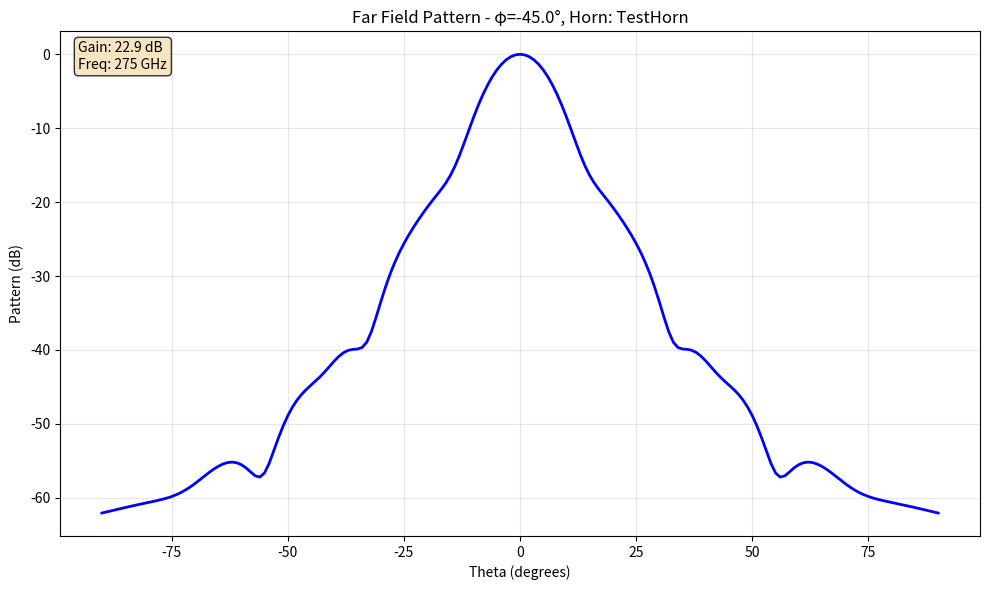

This figure's Python source:
import matplotlib.pyplot as plt
import numpy as np
from numpy import array, sqrt, pi, linspace, zeros_like
from scipy.special import fresnel
import math


def fresnelC(x):
    S, C = fresnel(x)
    return C


def fresnelS(x):
    S, C = fresnel(x)
    return S


def F(x):
    return fresnelC(x) - 1j * fresnelS(x)


def F0(v, s):
    vs = v / s
    return (1 / s) * np.exp(1j * 0.5 * np.pi * (vs) ** 2) * (F(vs + s) - F(vs - s))


def F1(v, s):
    return 0.5 * (F0(v + 0.5, s) + F0(v - 0.5, s))


def c(th):
    return (1 + np.cos(th)) / 2


def get_horn_transmission_coefficients(horn_data):
    """
    Extract transmission coefficients from horn mode data
    Returns dictionaries of TE and TM mode coefficients
    """
    te_modes = {}  # Dictionary to store TE mode coefficients {(m,n): coefficient}
    tm_modes = {}  # Dictionary to store TM mode coefficients {(m,n): coefficient}

    # Default reflection coefficients (can be modified based on your model)
    te_reflection = {}
    tm_reflection = {}

    for mode in horn_data['modes']:
        m, n = mode['indices']
        coefficient = mode['coefficient']

        if mode['type'] == 'TE':
            te_modes[(m, n)] = coefficient
            te_reflection[(m, n)] = 0j  # Default reflection coefficient
        elif mode['type'] == 'TM':
            tm_modes[(m, n)] = coefficient
            tm_reflection[(m, n)] = 0j  # Default reflection coefficient

    return {'te_transmission': te_modes, 'tm_transmission': tm_modes,
            'te_reflection': te_reflection, 'tm_reflection': tm_reflection}


def get_horn_dimensions(horn_data):
    """
    Extract physical dimensions from horn data
    Returns Lx, Ly (aperture dimensions) and sx, sy (normalized aperture parameters)
    """
    # Use the aperture dimensions (a, b) as the effective radiating aperture
    Lx = horn_data['a']  # Width
    Ly = horn_data['b']  # Height

    # Normalized aperture parameters (these may need adjustment based on your horn model)
    # For a rectangular horn, these are typically related to the taper
    sx = 1.0  # Default normalized parameter
    sy = 1.0  # Default normalized parameter

    return Lx, Ly, sx, sy


def calculate_mode_field_components(m, n, mode_type, vx, vy, sx, sy, phi):
    """
    Calculate field components for a specific TE or TM mode

    Parameters:
    m, n: mode indices
    mode_type: 'TE' or 'TM'
    vx, vy: normalized aperture coordinates
    sx, sy: aperture parameters
    phi: azimuth angle

    Returns:
    fx, fy: field components for this mode
    """
    if mode_type == 'TE':
        if m == 0 and n == 1:
            # TE01 mode
            fx = F1(vy, sy) * F0(vx, sx)
            fy = 0j * np.ones_like(fx)
        elif m == 1 and n == 0:
            # TE10 mode
            fx = 0j * np.ones_like(vx)
            fy = F1(vx, sx) * F0(vy, sy)
        else:
            # Higher order TE modes - generalized calculation
            # This is a simplified approach; more sophisticated mode calculations
            # may be needed for specific applications
            if n == 0:
                # TEmn0 modes (similar to TE10)
                fx = 0j * np.ones_like(vx)
                fy = F1(vx, sx) * F0(vy, sy) * np.cos(m * np.pi * vx / (2 * sx))
            elif m == 0:
                # TE0mn modes (similar to TE01)
                fx = F1(vy, sy) * F0(vx, sx) * np.cos(n * np.pi * vy / (2 * sy))
                fy = 0j * np.ones_like(fx)
            else:
                # TEmn modes with both m,n > 0
                fx = F1(vy, sy) * F0(vx, sx) * np.cos(m * np.pi * vx / (2 * sx)) * np.cos(n * np.pi * vy / (2 * sy))
                fy = F1(vx, sx) * F0(vy, sy) * np.cos(m * np.pi * vx / (2 * sx)) * np.cos(n * np.pi * vy / (2 * sy))

    elif mode_type == 'TM':
        # TM modes - these have both Ex and Ey components
        if m >= 1 and n >= 1:
            # TMmn modes
            fx = F1(vy, sy) * F0(vx, sx) * np.sin(m * np.pi * vx / (2 * sx)) * np.sin(n * np.pi * vy / (2 * sy))
            fy = F1(vx, sx) * F0(vy, sy) * np.sin(m * np.pi * vx / (2 * sx)) * np.sin(n * np.pi * vy / (2 * sy))
        else:
            # TM modes with m=0 or n=0 don't exist in rectangular waveguides
            fx = 0j * np.ones_like(vx)
            fy = 0j * np.ones_like(vx)
    else:
        fx = 0j * np.ones_like(vx)
        fy = 0j * np.ones_like(vx)

    return fx, fy


def far_field_from_request(ff_request, horn_data, normalise=True):
    """
    Calculate far field pattern from far field request and horn data
    Now supports all TE and TM modes

    Parameters:
    ff_request: dict with 'horn', 'phi', 'theta_range' keys
    horn_data: dict with horn parameters
    normalise: bool, whether to normalize the pattern

    Returns:
    UdB: Far field pattern in dB
    GdB: Gain in dB
    theta_deg: Theta angles in degrees
    phi_deg: Phi angle in degrees (single value)
    """
    # Extract parameters from far field request
    rot_z_deg = horn_data['rot_z_deg']
    phi_deg = ff_request['phi'] - rot_z_deg  # Cut-plane angle in degrees
    theta_start, theta_stop, theta_step = ff_request['theta_range']  # Theta range in degrees

    # Convert to radians
    phi_rad = math.radians(phi_deg)
    theta_start_rad = math.radians(theta_start)
    theta_stop_rad = math.radians(theta_stop)
    theta_step_rad = math.radians(theta_step)

    # Create theta array
    theta_rad = np.arange(theta_start_rad, theta_stop_rad + theta_step_rad, theta_step_rad)
    theta_deg_array = np.degrees(theta_rad)

    # Get horn parameters
    freq = horn_data['frequency_GHz'] * 1e9  # Convert GHz to Hz
    Lx, Ly, sx, sy = get_horn_dimensions(horn_data)
    mode_coeffs = get_horn_transmission_coefficients(horn_data)

    # Calculate far field pattern
    c0 = 299792458  # speed of light in m/s
    lmbda = c0 / freq

    # Single phi cut (the requested cut-plane)
    phi = phi_rad

    vx = (Lx / lmbda) * np.sin(theta_rad) * np.cos(phi)
    vy = (Ly / lmbda) * np.sin(theta_rad) * np.sin(phi)

    # Initialize total field components
    fx_total = np.zeros_like(vx, dtype=complex)
    fy_total = np.zeros_like(vx, dtype=complex)

    # Sum contributions from all TE modes
    te_modes = mode_coeffs['te_transmission']
    for (m, n), coefficient in te_modes.items():
        fx_mode, fy_mode = calculate_mode_field_components(m, n, 'TE', vx, vy, sx, sy, phi)
        fx_total += coefficient * fx_mode
        fy_total += coefficient * fy_mode

    # Sum contributions from all TM modes
    tm_modes = mode_coeffs['tm_transmission']
    for (m, n), coefficient in tm_modes.items():
        fx_mode, fy_mode = calculate_mode_field_components(m, n, 'TM', vx, vy, sx, sy, phi)
        fx_total += coefficient * fx_mode
        fy_total += coefficient * fy_mode

    # Calculate field components at boresight (theta=0) for normalization
    vx0 = 0
    vy0 = 0
    fx0_total = 0j
    fy0_total = 0j

    # Sum contributions from all TE modes at boresight
    for (m, n), coefficient in te_modes.items():
        fx0_mode, fy0_mode = calculate_mode_field_components(m, n, 'TE', np.array([vx0]), np.array([vy0]), sx, sy, phi)
        fx0_total += coefficient * fx0_mode[0]
        fy0_total += coefficient * fy0_mode[0]

    # Sum contributions from all TM modes at boresight
    for (m, n), coefficient in tm_modes.items():
        fx0_mode, fy0_mode = calculate_mode_field_components(m, n, 'TM', np.array([vx0]), np.array([vy0]), sx, sy, phi)
        fx0_total += coefficient * fx0_mode[0]
        fy0_total += coefficient * fy0_mode[0]

    # Calculate total electric field components
    E_theta = c(theta_rad) * (fx_total * np.cos(phi) + fy_total * np.sin(phi))
    E_phi = c(theta_rad) * (fy_total * np.cos(phi) - fx_total * np.sin(phi))

    E_theta0 = fx0_total * np.cos(phi) + fy0_total * np.sin(phi)
    E_phi0 = fy0_total * np.cos(phi) - fx0_total * np.sin(phi)

    # Calculate radiation pattern
    numerator = np.abs(E_theta) ** 2 + np.abs(E_phi) ** 2
    denominator = np.abs(E_theta0) ** 2 + np.abs(E_phi0) ** 2

    # Avoid division by zero
    if np.abs(denominator) < 1e-12:
        U = np.zeros_like(numerator)
    else:
        U = numerator / denominator

    # Calculate total mode power for aperture efficiency
    total_mode_power = 0
    for coefficient in te_modes.values():
        total_mode_power += np.abs(coefficient) ** 2
    for coefficient in tm_modes.values():
        total_mode_power += np.abs(coefficient) ** 2

    # Aperture efficiency
    if total_mode_power > 0:
        e = 0.125 * (np.abs(E_theta0) ** 2 + np.abs(E_phi0) ** 2) / total_mode_power
    else:
        e = 0

    # Gain
    G0 = 4 * np.pi * (Lx * Ly) / (lmbda ** 2)
    G = e * G0
    GdB = 10 * np.log10(G) if G > 0 else -np.inf

    # Convert to dB, handling zeros
    UdB = np.where(U > 0, 10 * np.log10(U), -np.inf)

    if not normalise:
        UdB = np.where(np.isfinite(UdB), UdB + GdB, -np.inf)

    return UdB, GdB, theta_deg_array, phi_deg


def plot_far_field_pattern(ff_request, horn_data, normalise=True, title=None):
    """
    Plot the far field pattern for a given request and horn

    Parameters:
    ff_request: dict with far field request parameters
    horn_data: dict with horn parameters
    normalise: bool, whether to normalize the pattern
    title: str, optional plot title
    """
    UdB, GdB, theta_deg, phi_deg = far_field_from_request(ff_request, horn_data, normalise)

    plt.figure(figsize=(10, 6))
    plt.plot(theta_deg, UdB, 'b-', linewidth=2)
    plt.xlabel('Theta (degrees)')
    plt.ylabel('Pattern (dB)')
    plt.grid(True, alpha=0.3)

    if title is None:
        title = f"Far Field Pattern - φ={phi_deg}°, Horn: {horn_data.get('source_name', 'Unknown')}"
    plt.title(title)

    # Add gain information
    info_text = f"Gain: {GdB:.1f} dB\nFreq: {horn_data['frequency_GHz']} GHz"
    plt.text(0.02, 0.98, info_text, transform=plt.gca().transAxes,
             verticalalignment='top', bbox=dict(boxstyle='round', facecolor='wheat', alpha=0.8))

    plt.tight_layout()
    return plt.gcf()


def validate_horn_for_far_field(horn_data):
    """
    Validate that horn data has required parameters for far field calculation

    Returns:
    bool: True if valid, False otherwise
    list: List of missing/invalid parameters
    """
    required_keys = ['frequency_GHz', 'a', 'b', 'modes']
    missing = []

    for key in required_keys:
        if key not in horn_data:
            missing.append(key)

    # Check if we have valid modes with transmission coefficients
    if 'modes' in horn_data:
        has_valid_modes = any(mode['type'] in ['TE', 'TM'] for mode in horn_data['modes'])
        if not has_valid_modes:
            missing.append('Valid TE or TM modes')

    return len(missing) == 0, missing


# Example usage function
if __name__ == "__main__":
    """Example of how to use the adapted functions"""

    # Example horn data with multiple modes
    horn_data = {
        'source_name': 'TestHorn',
        'frequency_GHz': 275,
        'shape': 'rect',
        'a': 0.0056,  # 15mm
        'b': 0.0056,  # 12mm
        'rot_z_deg': 45.,
        'enable_mode_matching': True,
        'length': 0.056,  # 80mm
        'num_discontinuities': 155,
        'waveguide_type': 'WR3.4',
        'modes': [
            {'type': 'TE', 'indices': (1, 0), 'coefficient': 0.707 + 0j},
            {'type': 'TE', 'indices': (0, 1), 'coefficient': 0.707 + 0j},
        ]
    }

    # Example far field request
    ff_request = {
        'horn': 'horn_uuid_123',  # Reference to horn
        'phi': 0,  # Cut-plane at 0 degrees
        'theta_range': (-90, 90, 1)  # -90 to 90 degrees, 1 degree step
    }

    # Validate horn data
    is_valid, missing = validate_horn_for_far_field(horn_data)
    if not is_valid:
        print(f"Horn data validation failed. Missing: {missing}")
        exit(1)

    # Calculate and plot far field
    UdB, GdB, theta_deg, phi_deg = far_field_from_request(ff_request, horn_data)
    print(f"Calculated pattern for φ={phi_deg}° with {len(theta_deg)} points")
    print(f"Horn gain: {GdB:.2f} dB")

    # Create plot
    fig = plot_far_field_pattern(ff_request, horn_data)
    plt.show()
